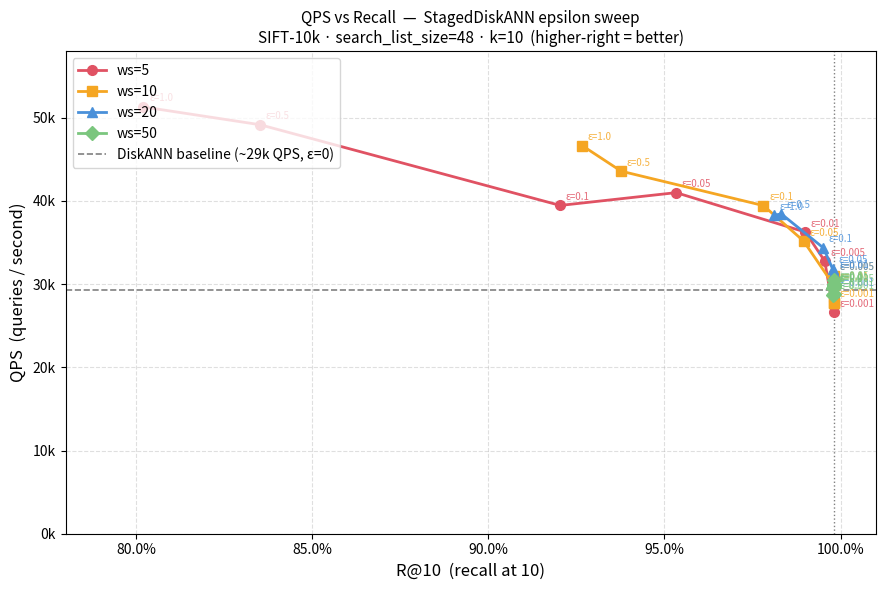

The matplotlib source for this figure: (Note: this script raises an exception after producing the figure.)
"""
QPS vs Recall curve for StagedDiskANN epsilon sweep.

Each curve = one window_size; each point = one epsilon value.
The epsilon=0 point (pure greedy, equivalent to DiskANN Vamana) is
highlighted with a dashed reference line so the speed-up is visible.
"""

import matplotlib
matplotlib.use("Agg")
import matplotlib.pyplot as plt
import matplotlib.ticker as ticker
import numpy as np

# ── Data from benchmark run (SIFT-10k, search_list_size=48, k=10) ──────────
# Format: (epsilon, qps, r@10)
DATA = {
    "ws=5": [
        (0.000,  27928.7, 0.9980),
        (0.001,  26613.2, 0.9980),
        (0.005,  32773.3, 0.9955),
        (0.010,  36258.8, 0.9900),
        (0.050,  40999.2, 0.9533),
        (0.100,  39460.1, 0.9204),
        (0.500,  49161.1, 0.8352),
        (1.000,  51299.1, 0.8021),
    ],
    "ws=10": [
        (0.000,  27713.9, 0.9980),
        (0.001,  27781.9, 0.9980),
        (0.005,  31027.0, 0.9980),
        (0.010,  29883.7, 0.9980),
        (0.050,  35178.1, 0.9895),
        (0.100,  39440.0, 0.9781),
        (0.500,  43579.2, 0.9377),
        (1.000,  46663.8, 0.9266),
    ],
    "ws=20": [
        (0.000,  30862.3, 0.9980),
        (0.001,  29085.2, 0.9980),
        (0.005,  31028.2, 0.9980),
        (0.010,  31301.2, 0.9980),
        (0.050,  31868.6, 0.9977),
        (0.100,  34362.2, 0.9951),
        (0.500,  38430.9, 0.9832),
        (1.000,  38289.6, 0.9810),
    ],
    "ws=50": [
        (0.000,  30507.0, 0.9980),
        (0.001,  28775.9, 0.9980),
        (0.005,  29602.1, 0.9980),
        (0.010,  29722.4, 0.9980),
        (0.050,  29985.8, 0.9980),
        (0.100,  29849.8, 0.9980),
        (0.500,  28743.6, 0.9978),
        (1.000,  29553.7, 0.9978),
    ],
}

COLORS   = ["#e05263", "#f5a623", "#4a90d9", "#7bc67e"]
MARKERS  = ["o", "s", "^", "D"]
EPSILONS = [0.000, 0.001, 0.005, 0.010, 0.050, 0.100, 0.500, 1.000]

# DiskANN Vamana baseline: the epsilon=0 points all cluster around 28-31k QPS
BASELINE_QPS   = np.mean([27928.7, 27713.9, 30862.3, 30507.0])
BASELINE_R10   = 0.9980

# ── Plot ────────────────────────────────────────────────────────────────────
fig, ax = plt.subplots(figsize=(9, 6))

for (label, points), color, marker in zip(DATA.items(), COLORS, MARKERS):
    xs = [p[2] for p in points]   # R@10
    ys = [p[1] for p in points]   # QPS
    eps_vals = [p[0] for p in points]

    ax.plot(xs, ys, color=color, marker=marker,
            linewidth=2, markersize=7, label=label, zorder=3)

    # Annotate each point with its epsilon value (skip 0.0 — handled by baseline)
    for x, y, eps in zip(xs, ys, eps_vals):
        if eps == 0.0:
            continue
        ax.annotate(
            f"ε={eps}",
            xy=(x, y), xytext=(4, 4), textcoords="offset points",
            fontsize=7, color=color, alpha=0.85,
        )

# DiskANN baseline reference lines
ax.axhline(BASELINE_QPS, color="grey", linestyle="--", linewidth=1.2,
           label=f"DiskANN baseline (~{BASELINE_QPS/1000:.0f}k QPS, ε=0)")
ax.axvline(BASELINE_R10, color="grey", linestyle=":",  linewidth=1.0)

# ── Axes & labels ────────────────────────────────────────────────────────────
ax.set_xlabel("R@10  (recall at 10)", fontsize=12)
ax.set_ylabel("QPS  (queries / second)", fontsize=12)
ax.set_title(
    "QPS vs Recall  —  StagedDiskANN epsilon sweep\n"
    "SIFT-10k · search_list_size=48 · k=10  "
    "(higher-right = better)",
    fontsize=11,
)

ax.xaxis.set_major_formatter(ticker.PercentFormatter(xmax=1.0, decimals=1))
ax.yaxis.set_major_formatter(ticker.FuncFormatter(lambda v, _: f"{v/1000:.0f}k"))

ax.set_xlim(0.78, 1.01)
ax.set_ylim(0, 58000)
ax.grid(True, linestyle="--", alpha=0.4)
ax.legend(fontsize=10, loc="upper left")

plt.tight_layout()
out = "visualizations/qps_vs_recall.png"
plt.savefig(out, dpi=150)
print(f"Saved → {out}")
